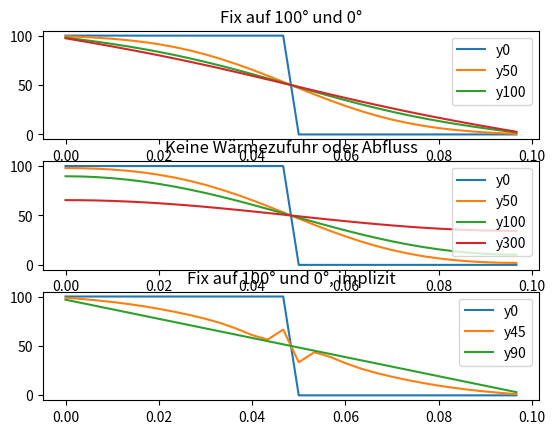

Generate this figure with matplotlib:
import numpy as np
import matplotlib.pyplot as plt
import scipy as sy

def ExpRK(anfangs, end, dx, f, but):
    counter = 0
    s = len(but[:,0])-1
    [x0, y0] = anfangs

    h = dx
    x = []
    y = []
    x.append(x0)
    y.append(np.array(y0))

    k = np.zeros((len(y0),s))
    deltaT = 1
    i = 0
    while deltaT >= end:
        x.append(x[i] + h)
        for j in range(s):
            k[:,j] = f(x[i]+but[j,0]*h,y[i]+h*but[j,1:]@np.transpose(k))
            counter += 1

        y.append(y[i] + h*np.dot(k,but[-1,1:]))

        deltaT = np.linalg.norm(y[i - 1] - y[i])
        i += 1

    return np.array(x),np.array(y), counter

def ImpRK(anfangs, end, dx, f, but):
    counter = 0
    s = len(but[:,0])-1
    [x0, y0] = anfangs

    h = dx
    x = []
    y = []
    x.append(x0)
    y.append(np.array(y0))

    k = np.zeros((len(y0),s))
    deltaT = 1
    i = 0
    while deltaT >= end:
        x.append(x[i] + h)
        for j in range(s):
            k[:,j] = sy.optimize.fsolve(lambda imp: f(x[i]+but[j,0]*h,y[i]+h*but[j,1:j+1]@np.transpose(k[:,0:j])+h*but[j,j+1]*imp)-imp, np.array([k[:,j-1]]), xtol=1.49012e-12)
            counter += 1

        y.append(y[i] + h*np.dot(k,but[-1,1:]))

        deltaT = np.linalg.norm(y[i - 1] - y[i])
        i += 1

    return np.array(x),np.array(y), counter

EulerVor = [[0, 0],
            [0, 1]]
EulerVor = np.array(EulerVor)

mittelPunktregel = [[0.5, 0.5],
                    [0,   1]]
mittelPunktregel = np.array(mittelPunktregel)

implTrap = [[0, 0,   0  ],
            [1, 0.5, 0.5],
            [0, 0.5, 0.5]]
implTrap = np.array(implTrap)

Crouzeix = [[0.5+np.sqrt(3)/6, 0.5+np.sqrt(3)/6, 0],
            [0.5-np.sqrt(3)/6, -np.sqrt(3)/3, 0.5+np.sqrt(3)/6],
            [0, 0.5, 0.5]]
Crouzeix = np.array(Crouzeix)


# dT/dt - lam/rho*c * ddT/dx^2 = 0
Tl = 100
Tr = 0

a = 3.8e-6
h = 0.1/30

dt = (h**2)/(2*a)   # 1.46 sekunden
dt = 0.8*dt

platten = np.hstack((np.ones(15)*100, np.zeros(15)))

def f1(x,u):
    up = np.zeros(len(u))
    for i in range(1,len(u)-1):
        up[i] = a*(u[i-1]-2*u[i]+u[i+1])/(h**2)
    up[0] = a*(100-2*u[0]+u[1])/(h**2)
    up[-1] = a*(u[-2]-2*u[-1]+0)/(h**2)
    return up

def f2(x,u):
    up = np.zeros(len(u))
    for i in range(1,len(u)-1):
        up[i] = a*(u[i-1]-2*u[i]+u[i+1])/(h**2)
    up[0] = a*(-2*u[0]+2*u[1])/(h**2)
    up[-1] = a*(2*u[-2]-2*u[-1])/(h**2)
    return up

x1, y1, _ = ExpRK([0,platten], 0.1, dt, f1, EulerVor)
x2, y2, _ = ExpRK([0,platten], 0.1, dt, f2, EulerVor)
x3, y3, _ = ImpRK([0,platten], 10e-5, 20, f1, implTrap)
pos = np.arange(0,0.1,h)
plt.subplot(3,1,1)
plt.plot(pos, y1[0,:])
plt.plot(pos, y1[49,:])
plt.plot(pos, y1[99,:])
plt.plot(pos, y1[150,:])
plt.legend(['y0', 'y50', 'y100'])
plt.title("Fix auf 100° und 0°")

plt.subplot(3,1,2)
plt.plot(pos, y2[0,:])
plt.plot(pos, y2[49,:])
plt.plot(pos, y2[99,:])
plt.plot(pos, y2[300,:])
plt.legend(['y0', 'y50', 'y100', 'y300'])
plt.title("Keine Wärmezufuhr oder Abfluss")

plt.subplot(3,1,3)
plt.plot(pos, y3[0,:])
plt.plot(pos, y3[4,:])
plt.plot(pos, y3[-1,:])
plt.legend(['y0', 'y45', 'y90'])
plt.title("Fix auf 100° und 0°, implizit")
plt.show()























